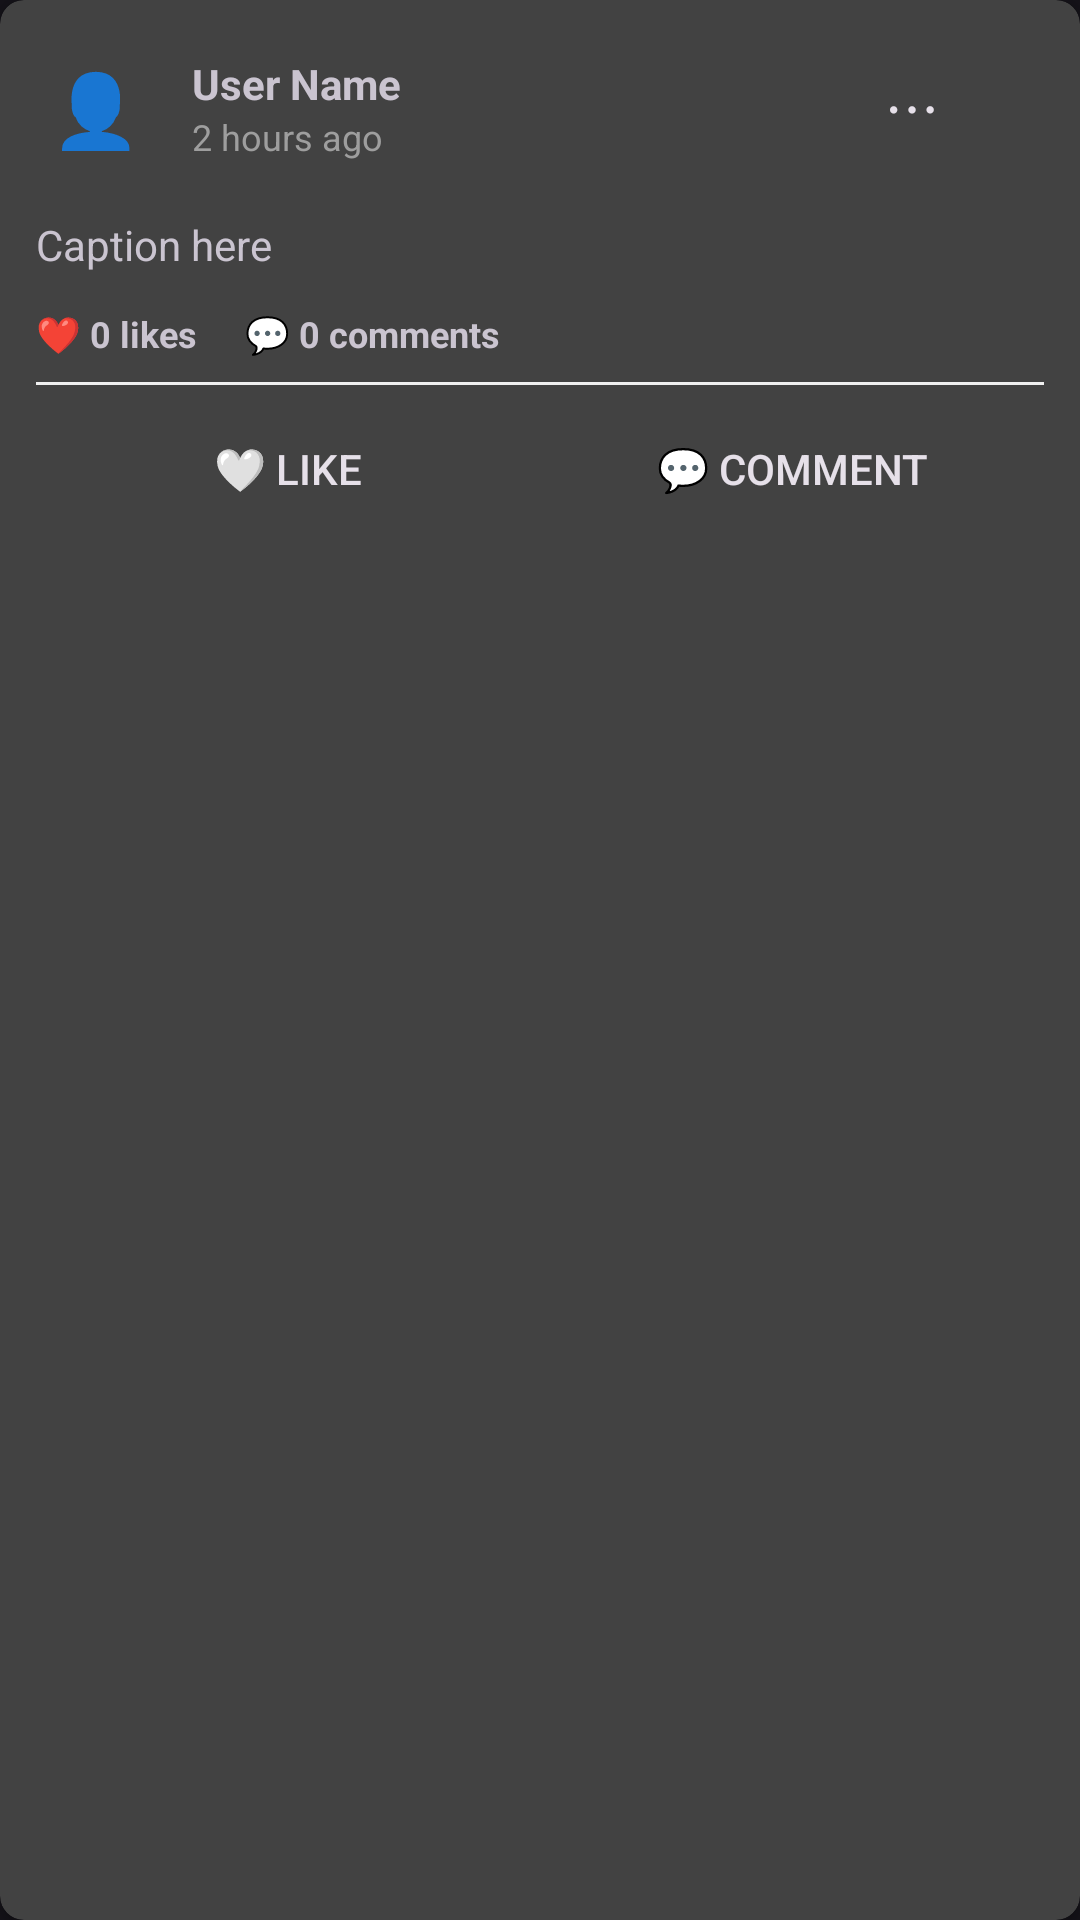

Produce the Android XML layout that renders to this screen, including the resource entries it uses.
<!-- AndroidManifest.xml: application theme Theme.Auria -->
<!-- res/layout/activity_post_adapter.xml -->
<?xml version="1.0" encoding="utf-8"?>
<androidx.cardview.widget.CardView
    xmlns:android="http://schemas.android.com/apk/res/android"
    xmlns:app="http://schemas.android.com/apk/res-auto"
    android:layout_width="match_parent"
    android:layout_height="wrap_content"
    android:layout_margin="8dp"
    app:cardCornerRadius="8dp"
    app:cardElevation="2dp">

    <LinearLayout
        android:layout_width="match_parent"
        android:layout_height="wrap_content"
        android:orientation="vertical"
        android:padding="12dp">

        
        <LinearLayout
            android:layout_width="match_parent"
            android:layout_height="wrap_content"
            android:orientation="horizontal"
            android:gravity="center_vertical">

            
            <TextView
                android:id="@+id/userProfileEmoji"
                android:layout_width="40dp"
                android:layout_height="40dp"
                android:text="👤"
                android:textSize="24sp"
                android:gravity="center"
                android:background="@drawable/circle_bg" />

            <LinearLayout
                android:layout_width="0dp"
                android:layout_height="wrap_content"
                android:layout_weight="1"
                android:layout_marginStart="12dp"
                android:orientation="vertical">

                <TextView
                    android:id="@+id/userNameTextView"
                    android:layout_width="wrap_content"
                    android:layout_height="wrap_content"
                    android:text="User Name"
                    android:textStyle="bold"
                    android:textSize="14sp" />

                <TextView
                    android:id="@+id/timeTextView"
                    android:layout_width="wrap_content"
                    android:layout_height="wrap_content"
                    android:text="2 hours ago"
                    android:textSize="12sp"
                    android:textColor="@color/gray" />
            </LinearLayout>

            
            <Button
                android:id="@+id/moreButton"
                android:layout_width="wrap_content"
                android:layout_height="wrap_content"
                android:text="⋯"
                android:textSize="20sp"
                android:background="?android:attr/selectableItemBackgroundBorderless"
                android:padding="4dp" />
        </LinearLayout>

        
        <TextView
            android:id="@+id/captionTextView"
            android:layout_width="match_parent"
            android:layout_height="wrap_content"
            android:layout_marginTop="12dp"
            android:text="Caption here"
            android:textSize="14sp" />

        
        <ImageView
            android:id="@+id/postImageView"
            android:layout_width="match_parent"
            android:layout_height="250dp"
            android:layout_marginTop="12dp"
            android:scaleType="centerCrop"
            android:background="@color/light_gray"
            android:visibility="gone" />

        
        <LinearLayout
            android:layout_width="match_parent"
            android:layout_height="wrap_content"
            android:layout_marginTop="12dp"
            android:orientation="horizontal">

            <TextView
                android:id="@+id/likesCountTextView"
                android:layout_width="wrap_content"
                android:layout_height="wrap_content"
                android:text="❤️ 0 likes"
                android:textSize="12sp"
                android:textStyle="bold" />

            <TextView
                android:id="@+id/commentsCountTextView"
                android:layout_width="wrap_content"
                android:layout_height="wrap_content"
                android:layout_marginStart="16dp"
                android:text="💬 0 comments"
                android:textSize="12sp"
                android:textStyle="bold" />
        </LinearLayout>

        
        <View
            android:layout_width="match_parent"
            android:layout_height="1dp"
            android:layout_marginTop="8dp"
            android:background="@color/light_gray" />

        
        <LinearLayout
            android:layout_width="match_parent"
            android:layout_height="48dp"
            android:layout_marginTop="4dp"
            android:orientation="horizontal">

            
            <Button
                android:id="@+id/likeButton"
                android:layout_width="0dp"
                android:layout_height="match_parent"
                android:layout_weight="1"
                android:text="🤍 Like"
                android:textSize="14sp"
                android:background="?android:attr/selectableItemBackgroundBorderless" />

            
            <Button
                android:id="@+id/commentButton"
                android:layout_width="0dp"
                android:layout_height="match_parent"
                android:layout_weight="1"
                android:text="💬 Comment"
                android:textSize="14sp"
                android:background="?android:attr/selectableItemBackgroundBorderless" />

        </LinearLayout>
    </LinearLayout>
</androidx.cardview.widget.CardView>
<!-- resources referenced by this layout -->
<resources>
  <color name="gray">#9E9E9E</color>
  <color name="light_gray">#F0F0F0</color>
  <style name="Theme.Auria" parent="Theme.Material3.Dark.NoActionBar">
          <item name="colorPrimary">@color/auria_primary</item>
          <item name="colorPrimaryVariant">@color/auria_primary_dark</item>
          <item name="colorOnPrimary">@color/white</item>
          <item name="android:statusBarColor" tools:targetApi="l">?attr/colorPrimaryVariant</item>
          <item name="android:windowLightStatusBar" tools:targetApi="m">false</item>
      </style>
  <color name="auria_primary">#BB86FC</color>
  <color name="auria_primary_dark">#3700B3</color>
  <color name="white">#FFFFFF</color>
</resources>
